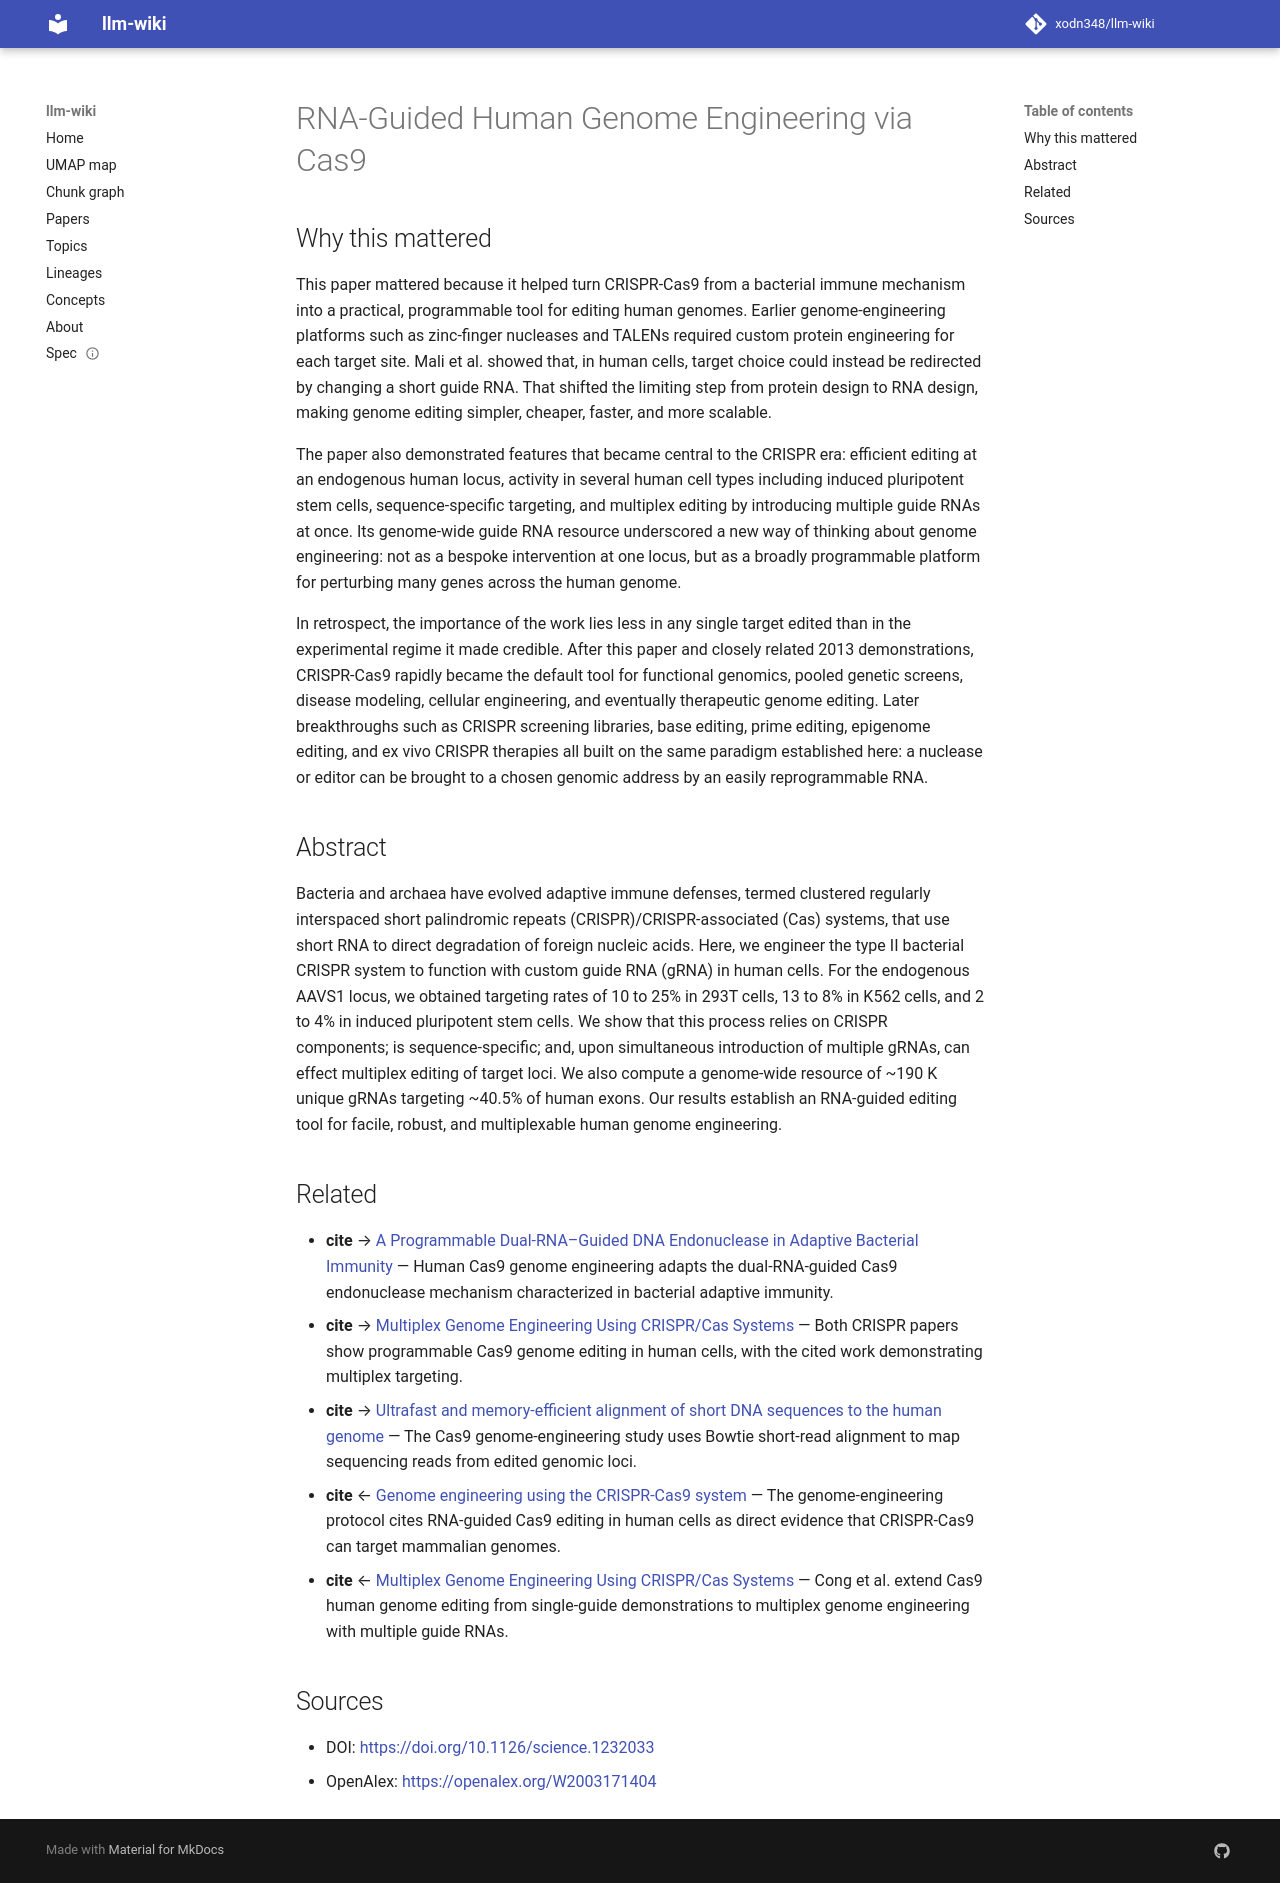

repository: xodn348/llm-wiki · page: paper/10_1126_science_1232033/index.html · generator: mkdocs

---
title: RNA-Guided Human Genome Engineering via Cas9
doi: 10.1126/science.1232033
openalex_id: https://openalex.org/W2003171404
year: 2013
venue: Science
authors: Prashant Mali, Luhan Yang, Kevin M. Esvelt, John Aach, Marc Güell, James
  E. DiCarlo, Julie E. Norville, George M. Church
citations: 9342
fleming_tier: true
concepts:
- CRISPR
- Guide RNA
- Biology
- Genome editing
- Cas9
- RNA
- Computational biology
- Genome
- Genetics
- Genome engineering
---

# RNA-Guided Human Genome Engineering via Cas9

## Why this mattered

This paper mattered because it helped turn CRISPR-Cas9 from a bacterial immune mechanism into a practical, programmable tool for editing human genomes. Earlier genome-engineering platforms such as zinc-finger nucleases and TALENs required custom protein engineering for each target site. Mali et al. showed that, in human cells, target choice could instead be redirected by changing a short guide RNA. That shifted the limiting step from protein design to RNA design, making genome editing simpler, cheaper, faster, and more scalable.

The paper also demonstrated features that became central to the CRISPR era: efficient editing at an endogenous human locus, activity in several human cell types including induced pluripotent stem cells, sequence-specific targeting, and multiplex editing by introducing multiple guide RNAs at once. Its genome-wide guide RNA resource underscored a new way of thinking about genome engineering: not as a bespoke intervention at one locus, but as a broadly programmable platform for perturbing many genes across the human genome.

In retrospect, the importance of the work lies less in any single target edited than in the experimental regime it made credible. After this paper and closely related 2013 demonstrations, CRISPR-Cas9 rapidly became the default tool for functional genomics, pooled genetic screens, disease modeling, cellular engineering, and eventually therapeutic genome editing. Later breakthroughs such as CRISPR screening libraries, base editing, prime editing, epigenome editing, and ex vivo CRISPR therapies all built on the same paradigm established here: a nuclease or editor can be brought to a chosen genomic address by an easily reprogrammable RNA.

## Abstract

Bacteria and archaea have evolved adaptive immune defenses, termed clustered regularly interspaced short palindromic repeats (CRISPR)/CRISPR-associated (Cas) systems, that use short RNA to direct degradation of foreign nucleic acids. Here, we engineer the type II bacterial CRISPR system to function with custom guide RNA (gRNA) in human cells. For the endogenous AAVS1 locus, we obtained targeting rates of 10 to 25% in 293T cells, 13 to 8% in K562 cells, and 2 to 4% in induced pluripotent stem cells. We show that this process relies on CRISPR components; is sequence-specific; and, upon simultaneous introduction of multiple gRNAs, can effect multiplex editing of target loci. We also compute a genome-wide resource of ~190 K unique gRNAs targeting ~40.5% of human exons. Our results establish an RNA-guided editing tool for facile, robust, and multiplexable human genome engineering.


## Related

- **cite** → [A Programmable Dual-RNA–Guided DNA Endonuclease in Adaptive Bacterial Immunity](10_1126_science_1225829.md) — Human Cas9 genome engineering adapts the dual-RNA-guided Cas9 endonuclease mechanism characterized in bacterial adaptive immunity.
- **cite** → [Multiplex Genome Engineering Using CRISPR/Cas Systems](10_1126_science_1231143.md) — Both CRISPR papers show programmable Cas9 genome editing in human cells, with the cited work demonstrating multiplex targeting.
- **cite** → [Ultrafast and memory-efficient alignment of short DNA sequences to the human genome](10_1186_gb_2009_10_3_r25.md) — The Cas9 genome-engineering study uses Bowtie short-read alignment to map sequencing reads from edited genomic loci.
- **cite** ← [Genome engineering using the CRISPR-Cas9 system](10_1038_nprot_2013_143.md) — The genome-engineering protocol cites RNA-guided Cas9 editing in human cells as direct evidence that CRISPR-Cas9 can target mammalian genomes.
- **cite** ← [Multiplex Genome Engineering Using CRISPR/Cas Systems](10_1126_science_1231143.md) — Cong et al. extend Cas9 human genome editing from single-guide demonstrations to multiplex genome engineering with multiple guide RNAs.


## Sources

- DOI: [https://doi.org/10.1126/science.1232033](https://doi.org/10.1126/science.1232033)
- OpenAlex: [https://openalex.org/W2003171404](https://openalex.org/W2003171404)
